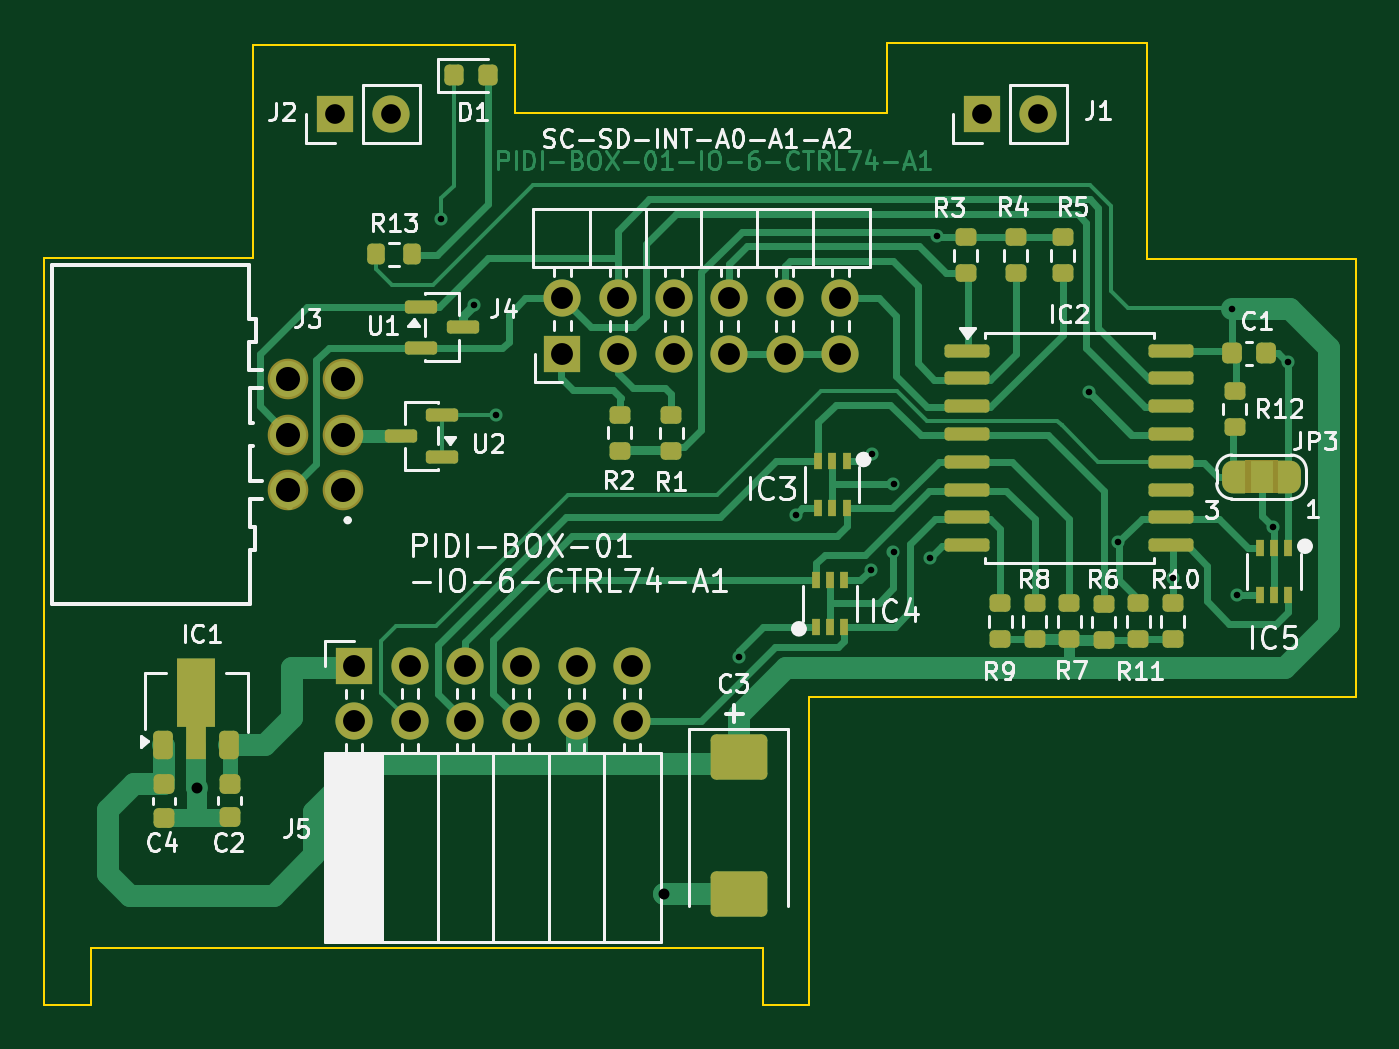
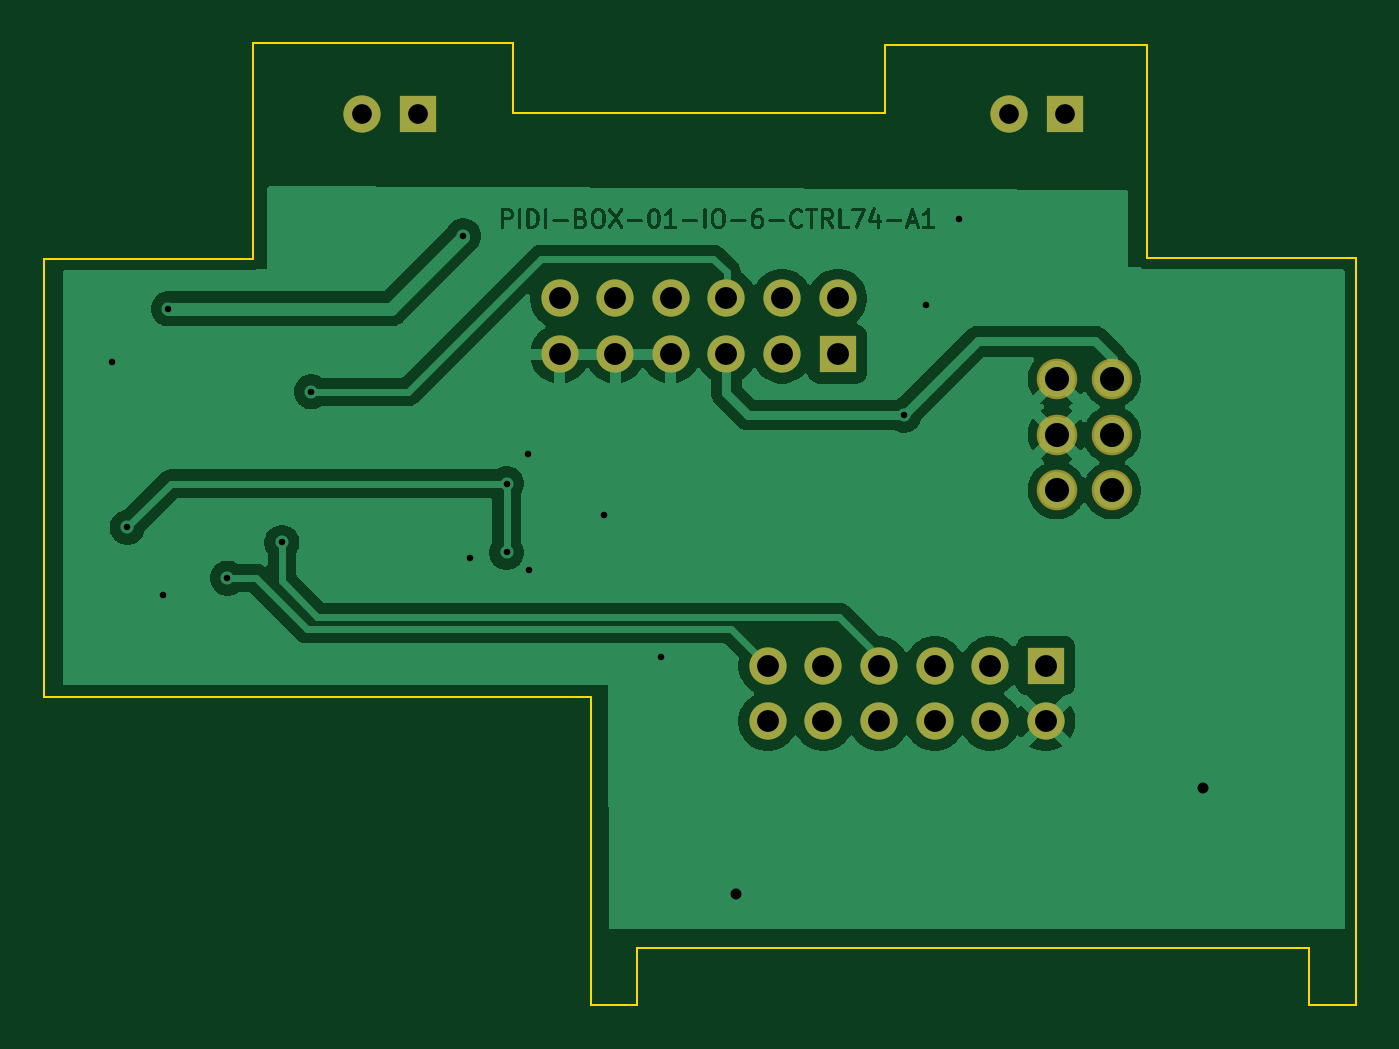
Circuit board: 11 layer files. Board 59.9 x 43.9 mm.
- bottom_copper: PIDI-BOX-01-IO-6-CTRL74-A1-B_Cu.gbr (87822 bytes)
- bottom_mask: PIDI-BOX-01-IO-6-CTRL74-A1-B_Mask.gbr (1564 bytes)
- paste: PIDI-BOX-01-IO-6-CTRL74-A1-B_Paste.gbr (469 bytes)
- bottom_silk: PIDI-BOX-01-IO-6-CTRL74-A1-B_Silkscreen.gbr (478 bytes)
- outline: PIDI-BOX-01-IO-6-CTRL74-A1-Edge_Cuts.gbr (1415 bytes)
- top_copper: PIDI-BOX-01-IO-6-CTRL74-A1-F_Cu.gbr (37379 bytes)
- top_mask: PIDI-BOX-01-IO-6-CTRL74-A1-F_Mask.gbr (7444 bytes)
- paste: PIDI-BOX-01-IO-6-CTRL74-A1-F_Paste.gbr (5019 bytes)
- top_silk: PIDI-BOX-01-IO-6-CTRL74-A1-F_Silkscreen.gbr (64608 bytes)
- drill: PIDI-BOX-01-IO-6-CTRL74-A1-NPTH.drl (269 bytes)
- drill: PIDI-BOX-01-IO-6-CTRL74-A1-PTH.drl (1455 bytes)

=== bottom_copper: PIDI-BOX-01-IO-6-CTRL74-A1-B_Cu.gbr (87822 bytes, source omitted) ===
=== bottom_mask: PIDI-BOX-01-IO-6-CTRL74-A1-B_Mask.gbr ===
%TF.GenerationSoftware,KiCad,Pcbnew,9.0.6*%
%TF.CreationDate,2025-12-26T20:18:54+00:00*%
%TF.ProjectId,PIDI-BOX-01-IO-6-CTRL74-A1,50494449-2d42-44f5-982d-30312d494f2d,rev?*%
%TF.SameCoordinates,Original*%
%TF.FileFunction,Soldermask,Bot*%
%TF.FilePolarity,Negative*%
%FSLAX46Y46*%
G04 Gerber Fmt 4.6, Leading zero omitted, Abs format (unit mm)*
G04 Created by KiCad (PCBNEW 9.0.6) date 2025-12-26 20:18:54*
%MOMM*%
%LPD*%
G01*
G04 APERTURE LIST*
%ADD10R,1.700000X1.700000*%
%ADD11O,1.700000X1.700000*%
%ADD12C,1.854000*%
%ADD13C,1.700000*%
G04 APERTURE END LIST*
D10*
%TO.C,J4*%
X125183935Y-97258206D03*
D11*
X125183935Y-94718206D03*
X127723935Y-97258206D03*
X127723935Y-94718206D03*
X130263935Y-97258206D03*
X130263935Y-94718206D03*
X132803935Y-97258206D03*
X132803935Y-94718206D03*
X135343935Y-97258206D03*
X135343935Y-94718206D03*
X137883935Y-97258206D03*
X137883935Y-94718206D03*
%TD*%
D12*
%TO.C,J3*%
X115180200Y-103479600D03*
X112640200Y-103479600D03*
X115180200Y-100939600D03*
X112640200Y-100939600D03*
X115180200Y-98399600D03*
X112640200Y-98399600D03*
%TD*%
D10*
%TO.C,J1*%
X144360935Y-86280000D03*
D11*
X146900935Y-86280000D03*
%TD*%
D10*
%TO.C,J5*%
X115671600Y-111500000D03*
D13*
X115671600Y-114040000D03*
X118211600Y-111500000D03*
X118211600Y-114040000D03*
X120751600Y-111500000D03*
X120751600Y-114040000D03*
X123291600Y-111500000D03*
X123291600Y-114040000D03*
X125831600Y-111500000D03*
X125831600Y-114040000D03*
X128371600Y-111500000D03*
X128371600Y-114040000D03*
%TD*%
D10*
%TO.C,J2*%
X114810400Y-86280000D03*
D11*
X117350400Y-86280000D03*
%TD*%
M02*

=== paste: PIDI-BOX-01-IO-6-CTRL74-A1-B_Paste.gbr ===
%TF.GenerationSoftware,KiCad,Pcbnew,9.0.6*%
%TF.CreationDate,2025-12-26T20:18:53+00:00*%
%TF.ProjectId,PIDI-BOX-01-IO-6-CTRL74-A1,50494449-2d42-44f5-982d-30312d494f2d,rev?*%
%TF.SameCoordinates,Original*%
%TF.FileFunction,Paste,Bot*%
%TF.FilePolarity,Positive*%
%FSLAX46Y46*%
G04 Gerber Fmt 4.6, Leading zero omitted, Abs format (unit mm)*
G04 Created by KiCad (PCBNEW 9.0.6) date 2025-12-26 20:18:53*
%MOMM*%
%LPD*%
G01*
G04 APERTURE LIST*
G04 APERTURE END LIST*
M02*

=== bottom_silk: PIDI-BOX-01-IO-6-CTRL74-A1-B_Silkscreen.gbr ===
%TF.GenerationSoftware,KiCad,Pcbnew,9.0.6-rc1*%
%TF.CreationDate,2025-10-19T11:35:27+01:00*%
%TF.ProjectId,PIDI-BOX-01-IO-6-CTRL74-A1,50494449-2d42-44f5-982d-30312d494f2d,rev?*%
%TF.SameCoordinates,Original*%
%TF.FileFunction,Legend,Bot*%
%TF.FilePolarity,Positive*%
%FSLAX46Y46*%
G04 Gerber Fmt 4.6, Leading zero omitted, Abs format (unit mm)*
G04 Created by KiCad (PCBNEW 9.0.6-rc1) date 2025-10-19 11:35:27*
%MOMM*%
%LPD*%
G01*
G04 APERTURE LIST*
G04 APERTURE END LIST*
M02*

=== outline: PIDI-BOX-01-IO-6-CTRL74-A1-Edge_Cuts.gbr ===
%TF.GenerationSoftware,KiCad,Pcbnew,9.0.6*%
%TF.CreationDate,2025-12-26T20:18:54+00:00*%
%TF.ProjectId,PIDI-BOX-01-IO-6-CTRL74-A1,50494449-2d42-44f5-982d-30312d494f2d,rev?*%
%TF.SameCoordinates,Original*%
%TF.FileFunction,Profile,NP*%
%FSLAX46Y46*%
G04 Gerber Fmt 4.6, Leading zero omitted, Abs format (unit mm)*
G04 Created by KiCad (PCBNEW 9.0.6) date 2025-12-26 20:18:54*
%MOMM*%
%LPD*%
G01*
G04 APERTURE LIST*
%TA.AperFunction,Profile*%
%ADD10C,0.100000*%
%TD*%
G04 APERTURE END LIST*
D10*
X111036500Y-92887800D02*
X111036500Y-83123806D01*
X139992217Y-83058000D02*
X151901132Y-83058000D01*
X101498400Y-92890000D02*
X101500000Y-127000000D01*
X151901132Y-92913200D02*
X151901132Y-83058000D01*
X151901132Y-92913200D02*
X161442400Y-92913200D01*
X134347970Y-124383800D02*
X134347970Y-127000000D01*
X161442400Y-92913200D02*
X161442400Y-112904606D01*
X123024935Y-86266606D02*
X139992135Y-86258400D01*
X103632000Y-124409200D02*
X134347970Y-124383800D01*
X136448800Y-127000000D02*
X136461570Y-112904606D01*
X101500000Y-127000000D02*
X103632000Y-127000000D01*
X139992217Y-83058000D02*
X139992135Y-86258400D01*
X136461570Y-112904606D02*
X161442400Y-112904606D01*
X103632000Y-124409200D02*
X103632000Y-127000000D01*
X134347970Y-127000000D02*
X136448800Y-127000000D01*
X123024935Y-83123806D02*
X111036500Y-83123806D01*
X111036500Y-92887800D02*
X101498400Y-92890000D01*
X123024935Y-83123806D02*
X123024935Y-86266606D01*
M02*

=== top_copper: PIDI-BOX-01-IO-6-CTRL74-A1-F_Cu.gbr (37379 bytes, source omitted) ===
=== top_mask: PIDI-BOX-01-IO-6-CTRL74-A1-F_Mask.gbr (7444 bytes, source omitted) ===
=== paste: PIDI-BOX-01-IO-6-CTRL74-A1-F_Paste.gbr ===
%TF.GenerationSoftware,KiCad,Pcbnew,9.0.6*%
%TF.CreationDate,2025-12-26T20:18:53+00:00*%
%TF.ProjectId,PIDI-BOX-01-IO-6-CTRL74-A1,50494449-2d42-44f5-982d-30312d494f2d,rev?*%
%TF.SameCoordinates,Original*%
%TF.FileFunction,Paste,Top*%
%TF.FilePolarity,Positive*%
%FSLAX46Y46*%
G04 Gerber Fmt 4.6, Leading zero omitted, Abs format (unit mm)*
G04 Created by KiCad (PCBNEW 9.0.6) date 2025-12-26 20:18:53*
%MOMM*%
%LPD*%
G01*
G04 APERTURE LIST*
G04 Aperture macros list*
%AMRoundRect*
0 Rectangle with rounded corners*
0 $1 Rounding radius*
0 $2 $3 $4 $5 $6 $7 $8 $9 X,Y pos of 4 corners*
0 Add a 4 corners polygon primitive as box body*
4,1,4,$2,$3,$4,$5,$6,$7,$8,$9,$2,$3,0*
0 Add four circle primitives for the rounded corners*
1,1,$1+$1,$2,$3*
1,1,$1+$1,$4,$5*
1,1,$1+$1,$6,$7*
1,1,$1+$1,$8,$9*
0 Add four rect primitives between the rounded corners*
20,1,$1+$1,$2,$3,$4,$5,0*
20,1,$1+$1,$4,$5,$6,$7,0*
20,1,$1+$1,$6,$7,$8,$9,0*
20,1,$1+$1,$8,$9,$2,$3,0*%
%AMFreePoly0*
4,1,9,3.862500,-0.866500,0.737500,-0.866500,0.737500,-0.450000,-0.737500,-0.450000,-0.737500,0.450000,0.737500,0.450000,0.737500,0.866500,3.862500,0.866500,3.862500,-0.866500,3.862500,-0.866500,$1*%
G04 Aperture macros list end*
%ADD10RoundRect,0.200000X-0.275000X0.200000X-0.275000X-0.200000X0.275000X-0.200000X0.275000X0.200000X0*%
%ADD11RoundRect,0.200000X0.275000X-0.200000X0.275000X0.200000X-0.275000X0.200000X-0.275000X-0.200000X0*%
%ADD12RoundRect,0.150000X-0.587500X-0.150000X0.587500X-0.150000X0.587500X0.150000X-0.587500X0.150000X0*%
%ADD13RoundRect,0.150000X0.587500X0.150000X-0.587500X0.150000X-0.587500X-0.150000X0.587500X-0.150000X0*%
%ADD14RoundRect,0.225000X-0.225000X-0.250000X0.225000X-0.250000X0.225000X0.250000X-0.225000X0.250000X0*%
%ADD15RoundRect,0.225000X0.225000X-0.425000X0.225000X0.425000X-0.225000X0.425000X-0.225000X-0.425000X0*%
%ADD16FreePoly0,90.000000*%
%ADD17RoundRect,0.225000X-0.250000X0.225000X-0.250000X-0.225000X0.250000X-0.225000X0.250000X0.225000X0*%
%ADD18RoundRect,0.200000X-0.200000X-0.275000X0.200000X-0.275000X0.200000X0.275000X-0.200000X0.275000X0*%
%ADD19R,0.355600X0.787400*%
%ADD20RoundRect,0.218750X-0.218750X-0.256250X0.218750X-0.256250X0.218750X0.256250X-0.218750X0.256250X0*%
%ADD21RoundRect,0.250000X-1.045000X0.785000X-1.045000X-0.785000X1.045000X-0.785000X1.045000X0.785000X0*%
%ADD22RoundRect,0.150000X-0.875000X-0.150000X0.875000X-0.150000X0.875000X0.150000X-0.875000X0.150000X0*%
G04 APERTURE END LIST*
D10*
%TO.C,R12*%
X155905200Y-98946200D03*
X155905200Y-100596200D03*
%TD*%
D11*
%TO.C,R11*%
X151485600Y-110299000D03*
X151485600Y-108649000D03*
%TD*%
D10*
%TO.C,R1*%
X130149600Y-100038400D03*
X130149600Y-101688400D03*
%TD*%
%TO.C,R4*%
X145897600Y-91923600D03*
X145897600Y-93573600D03*
%TD*%
%TO.C,R2*%
X127800000Y-100025000D03*
X127800000Y-101675000D03*
%TD*%
D12*
%TO.C,U1*%
X118747300Y-95087400D03*
X118747300Y-96987400D03*
X120622300Y-96037400D03*
%TD*%
D13*
%TO.C,U2*%
X119687500Y-101950000D03*
X119687500Y-100050000D03*
X117812500Y-101000000D03*
%TD*%
D10*
%TO.C,R3*%
X143611600Y-91923600D03*
X143611600Y-93573600D03*
%TD*%
D14*
%TO.C,C1*%
X155790600Y-97231200D03*
X157340600Y-97231200D03*
%TD*%
D11*
%TO.C,R7*%
X148336000Y-110299000D03*
X148336000Y-108649000D03*
%TD*%
%TO.C,R10*%
X153060400Y-110299000D03*
X153060400Y-108649000D03*
%TD*%
D15*
%TO.C,IC1*%
X106958000Y-115132400D03*
D16*
X108458000Y-115044900D03*
D15*
X109958000Y-115132400D03*
%TD*%
D17*
%TO.C,C4*%
X106984800Y-116890800D03*
X106984800Y-118440800D03*
%TD*%
D11*
%TO.C,R9*%
X145186400Y-110299000D03*
X145186400Y-108649000D03*
%TD*%
D10*
%TO.C,R5*%
X148031200Y-91923600D03*
X148031200Y-93573600D03*
%TD*%
D18*
%TO.C,R13*%
X116675400Y-92710000D03*
X118325400Y-92710000D03*
%TD*%
D19*
%TO.C,IC4*%
X136764001Y-109728000D03*
X137414000Y-109728000D03*
X138063999Y-109728000D03*
X138063999Y-107594400D03*
X137414000Y-107594400D03*
X136764001Y-107594400D03*
%TD*%
%TO.C,IC3*%
X138165599Y-102158800D03*
X137515600Y-102158800D03*
X136865601Y-102158800D03*
X136865601Y-104292400D03*
X137515600Y-104292400D03*
X138165599Y-104292400D03*
%TD*%
D20*
%TO.C,D1*%
X120218100Y-84531200D03*
X121793100Y-84531200D03*
%TD*%
D11*
%TO.C,R6*%
X149910800Y-110311200D03*
X149910800Y-108661200D03*
%TD*%
D19*
%TO.C,IC5*%
X158333199Y-106121200D03*
X157683200Y-106121200D03*
X157033201Y-106121200D03*
X157033201Y-108254800D03*
X157683200Y-108254800D03*
X158333199Y-108254800D03*
%TD*%
D21*
%TO.C,C3*%
X133248400Y-115687500D03*
X133248400Y-121927500D03*
%TD*%
D22*
%TO.C,IC2*%
X143686000Y-97104200D03*
X143686000Y-98374200D03*
X143686000Y-99644200D03*
X143686000Y-100914200D03*
X143686000Y-102184200D03*
X143686000Y-103454200D03*
X143686000Y-104724200D03*
X143686000Y-105994200D03*
X152986000Y-105994200D03*
X152986000Y-104724200D03*
X152986000Y-103454200D03*
X152986000Y-102184200D03*
X152986000Y-100914200D03*
X152986000Y-99644200D03*
X152986000Y-98374200D03*
X152986000Y-97104200D03*
%TD*%
D17*
%TO.C,C2*%
X109982000Y-116877800D03*
X109982000Y-118427800D03*
%TD*%
D11*
%TO.C,R8*%
X146761200Y-110299000D03*
X146761200Y-108649000D03*
%TD*%
M02*

=== top_silk: PIDI-BOX-01-IO-6-CTRL74-A1-F_Silkscreen.gbr (64608 bytes, source omitted) ===
=== drill: PIDI-BOX-01-IO-6-CTRL74-A1-NPTH.drl ===
M48
; DRILL file {KiCad 9.0.6} date 2025-12-26T20:18:56+0000
; FORMAT={-:-/ absolute / metric / decimal}
; #@! TF.CreationDate,2025-12-26T20:18:56+00:00
; #@! TF.GenerationSoftware,Kicad,Pcbnew,9.0.6
; #@! TF.FileFunction,NonPlated,1,2,NPTH
FMAT,2
METRIC
%
G90
G05
M30

=== drill: PIDI-BOX-01-IO-6-CTRL74-A1-PTH.drl ===
M48
; DRILL file {KiCad 9.0.6} date 2025-12-26T20:18:56+0000
; FORMAT={-:-/ absolute / metric / decimal}
; #@! TF.CreationDate,2025-12-26T20:18:56+00:00
; #@! TF.GenerationSoftware,Kicad,Pcbnew,9.0.6
; #@! TF.FileFunction,Plated,1,2,PTH
FMAT,2
METRIC
; #@! TA.AperFunction,Plated,PTH,ViaDrill
T1C0.300
; #@! TA.AperFunction,Plated,PTH,ViaDrill
T2C0.500
; #@! TA.AperFunction,Plated,PTH,ComponentDrill
T3C0.900
; #@! TA.AperFunction,Plated,PTH,ComponentDrill
T4C1.000
; #@! TA.AperFunction,Plated,PTH,ComponentDrill
T5C1.100
%
G90
G05
T1
X119.659Y-91.11
X121.158Y-94.996
X122.148Y-100.05
X133.248Y-111.1
X135.839Y-104.597
X139.268Y-107.112
X139.344Y-101.803
X140.31Y-103.175
X140.31Y-106.324
X141.986Y-106.578
X142.291Y-91.846
X149.225Y-98.984
X150.571Y-105.867
X153.06Y-107.493
X155.753Y-95.199
X156.007Y-108.255
X157.632Y-105.181
X158.344Y-97.638
T2
X108.509Y-117.094
X129.845Y-121.92
T3
X114.81Y-86.28
X117.35Y-86.28
X144.361Y-86.28
X146.901Y-86.28
T4
X115.672Y-111.5
X115.672Y-114.04
X118.212Y-111.5
X118.212Y-114.04
X120.752Y-111.5
X120.752Y-114.04
X123.292Y-111.5
X123.292Y-114.04
X125.184Y-94.718
X125.184Y-97.258
X125.832Y-111.5
X125.832Y-114.04
X127.724Y-94.718
X127.724Y-97.258
X128.372Y-111.5
X128.372Y-114.04
X130.264Y-94.718
X130.264Y-97.258
X132.804Y-94.718
X132.804Y-97.258
X135.344Y-94.718
X135.344Y-97.258
X137.884Y-94.718
X137.884Y-97.258
T5
X112.64Y-98.4
X112.64Y-100.94
X112.64Y-103.48
X115.18Y-98.4
X115.18Y-100.94
X115.18Y-103.48
M30

